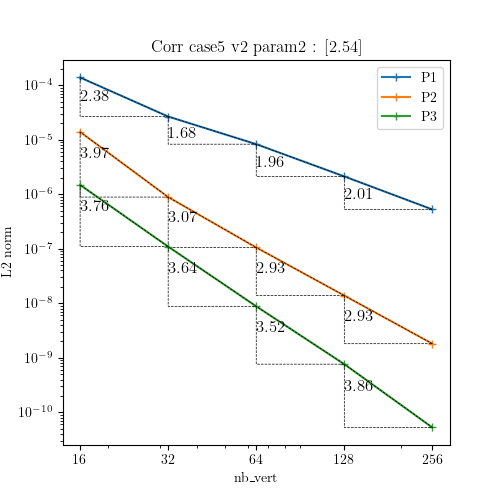

The table this chart was drawn from, first rows:
N, P1, P2, P3
16, 0.0001386, 1.393667477087836e-05, 1.4844330097126534e-06
32, 2.664549955867193e-05, 8.88224229861921e-07, 1.0961174540803765e-07
64, 8.290089312176095e-06, 1.05664365348155e-07, 8.805250951153993e-09
128, 2.124509942673526e-06, 1.3866694224214038e-08, 7.652032901735607e-10
256, 5.262626542623682e-07, 1.8165584089945751e-09, 5.2746103758991033e-11
